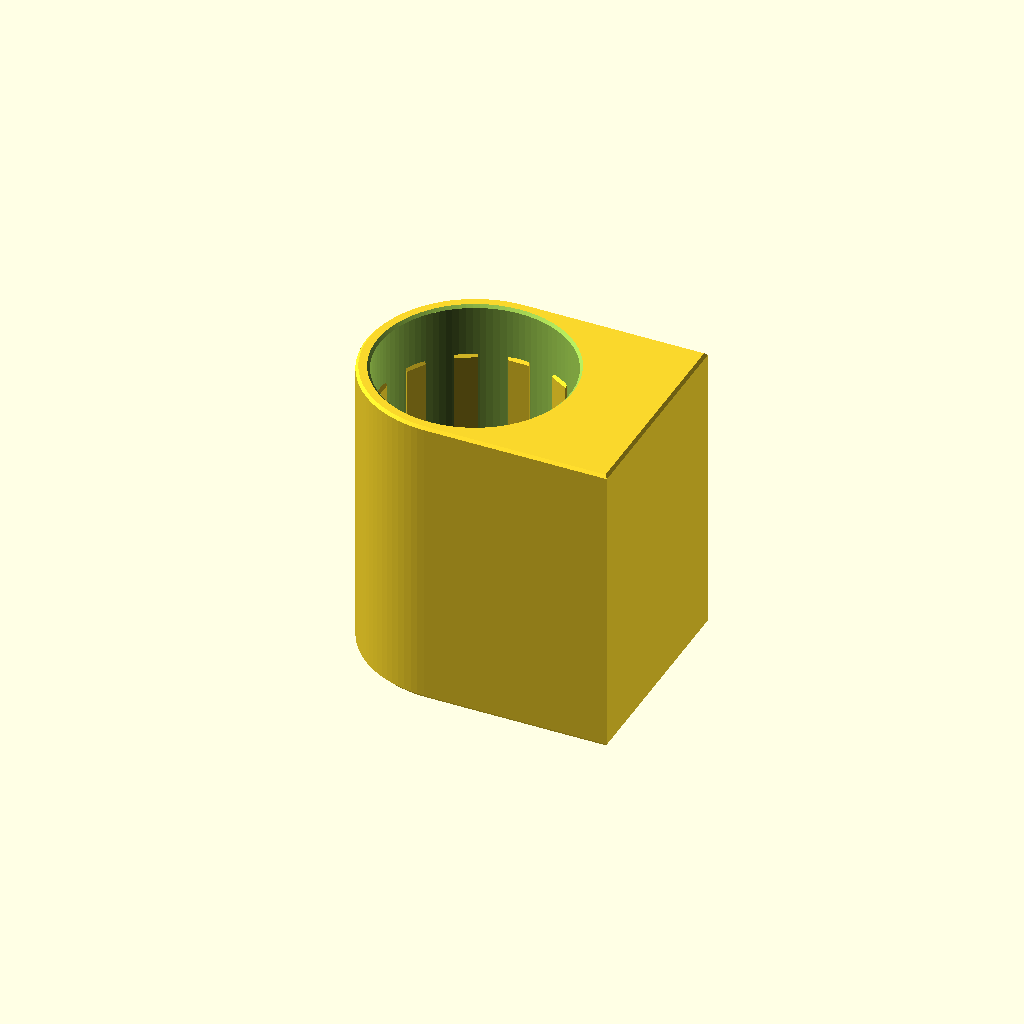
Cell 1: rendered with the file's own defaults.
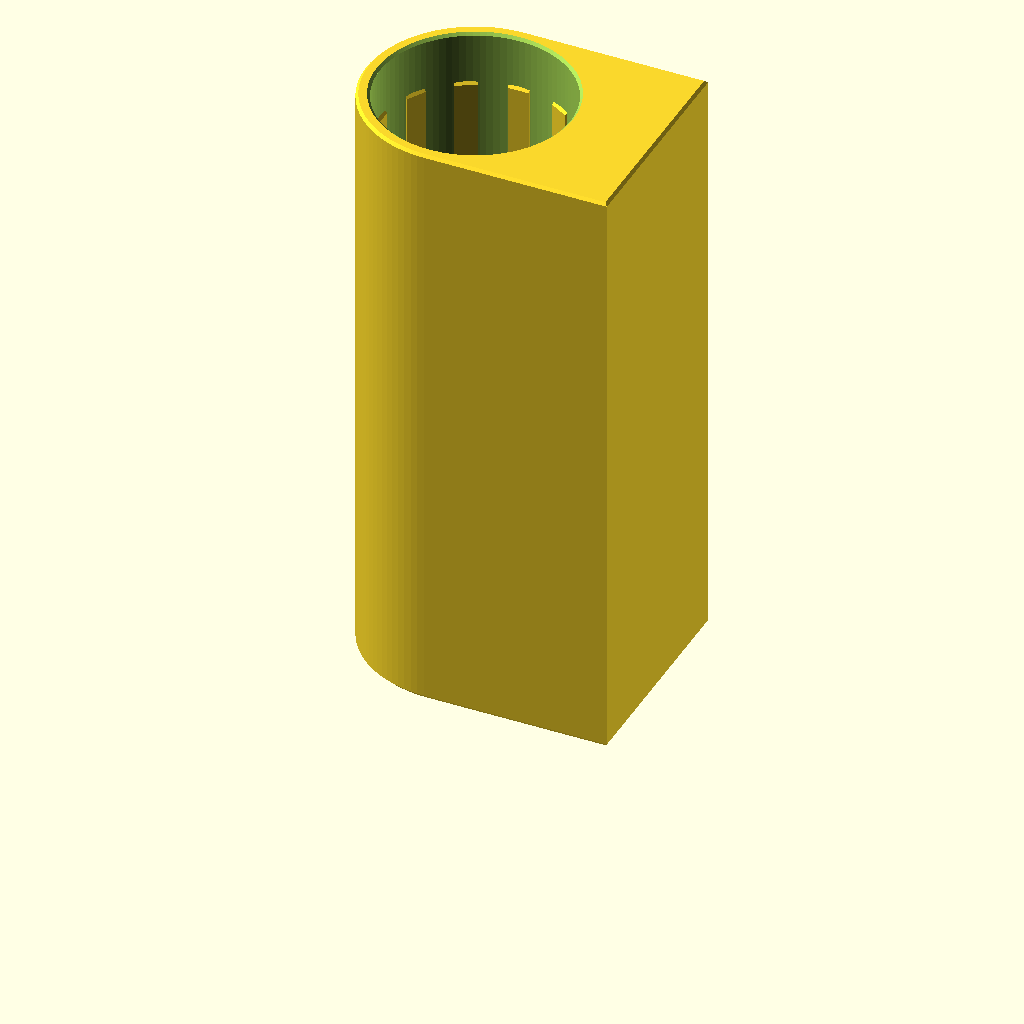
Cell 2: the same model with hoehe = 114.
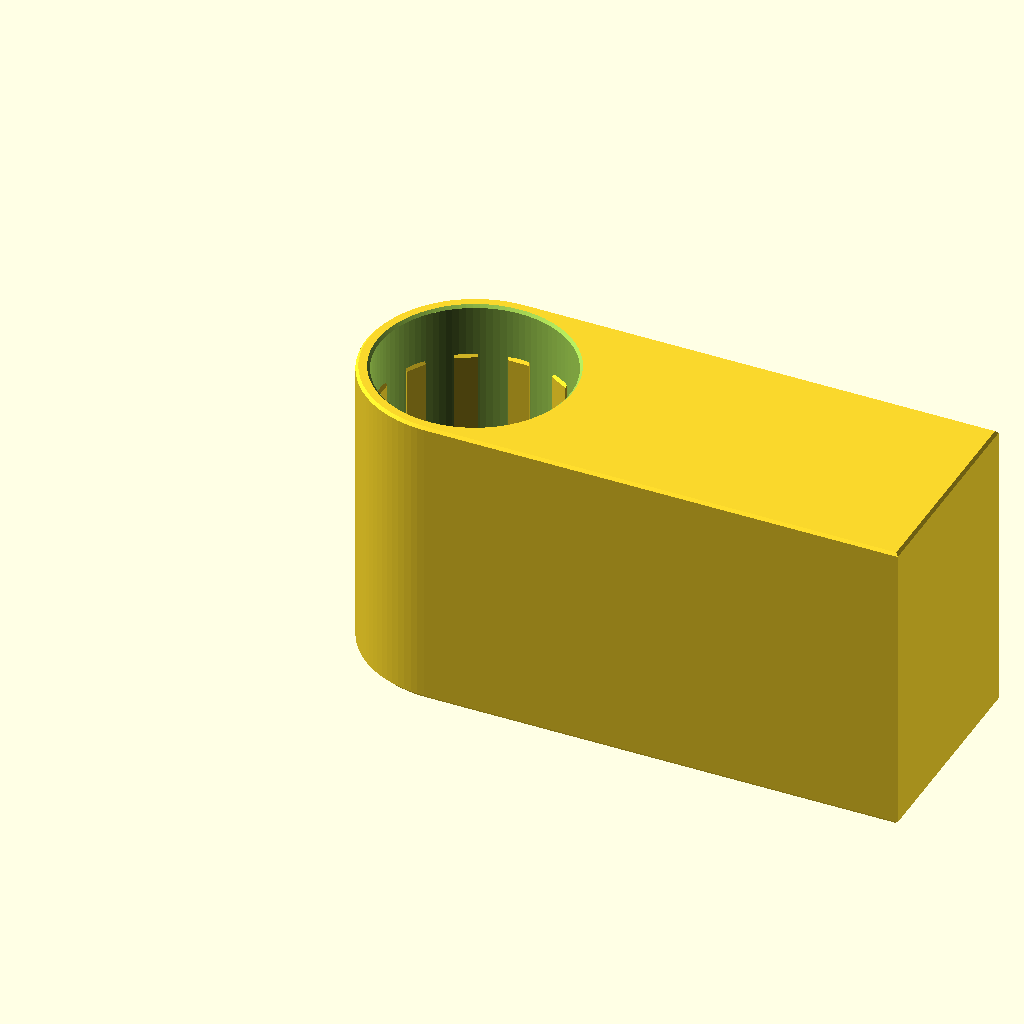
Cell 3: the same model with tiefe = 110.
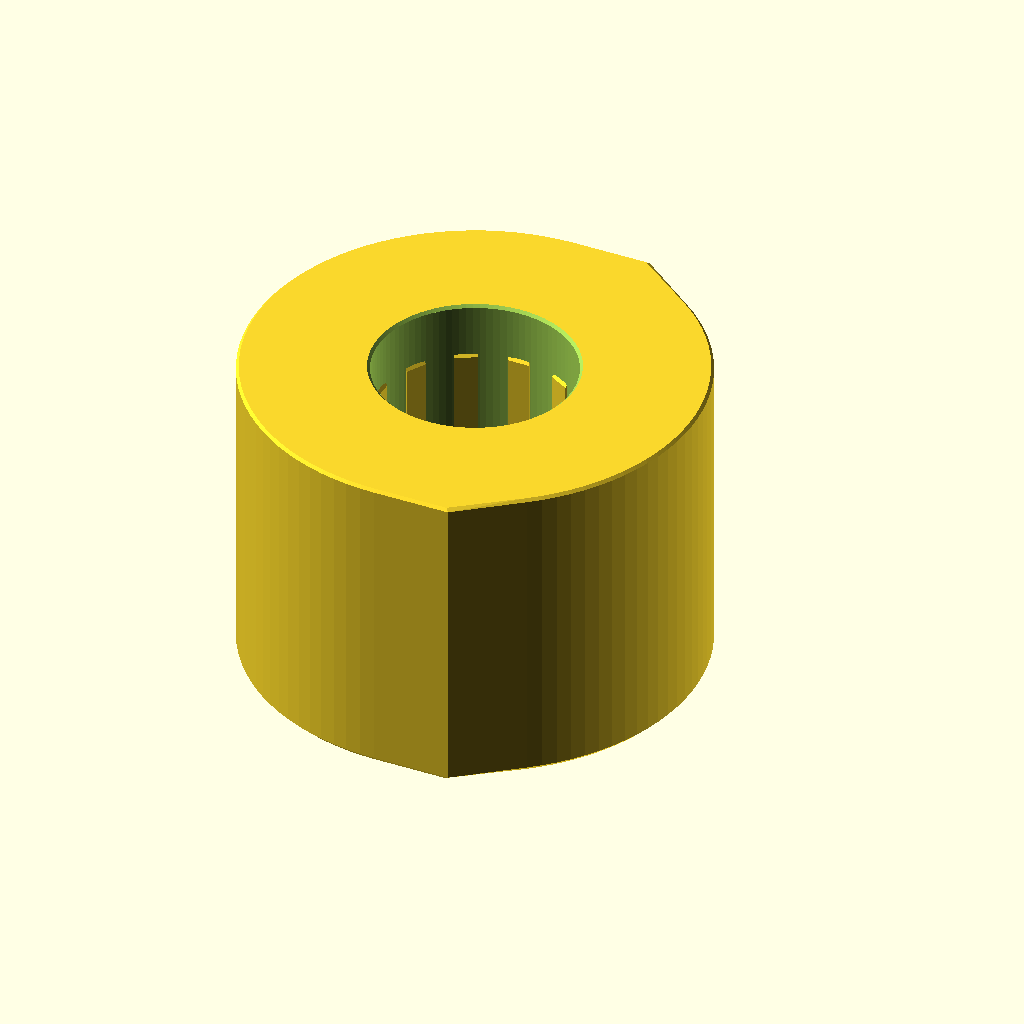
Cell 4: the same model with breite = 82.
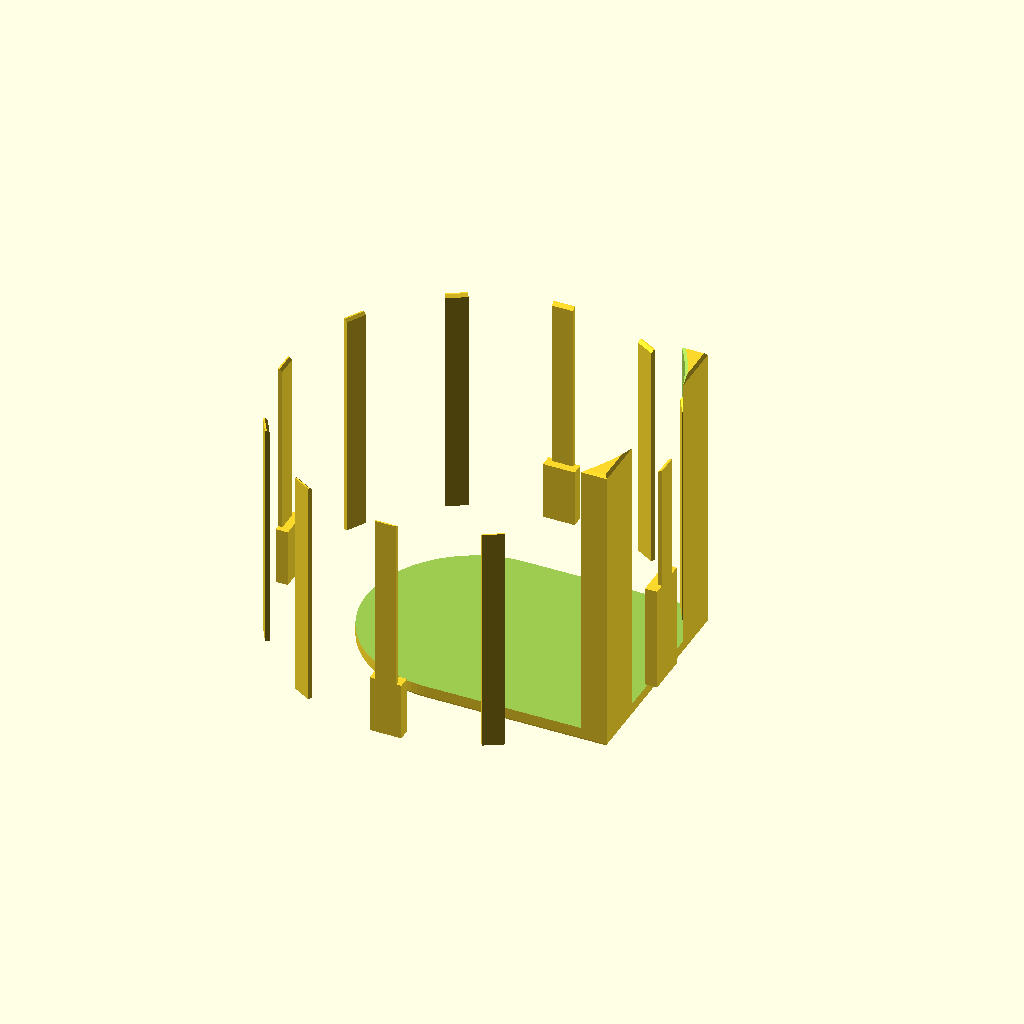
Cell 5: the same model with bohrung_d = 72.
One fixed orthographic camera (rotation 55°, 0°, 25°; colour scheme Cornfield) for every cell.
OpenSCAD source file scad/fuss.scad:
// =====================================================================
// tischfuss_rohrkappe
// Zweck: Tischfuss als einseitig geschlossene Kappe zum Aufstecken auf
//        ein Rundrohr mit ca. 35 bis 36 mm Durchmesser.
//        Grundflaeche D-foermig: Halbkreis (D 41 mm) auf der einen Seite,
//        rechteckige, massive Verlaengerung auf der Gegenseite.
//        Innen 12 Klemmrippen (Presspassung) und 4 radiale Bodenrippen
//        als Anschlag fuer das Rohrende.
//
// Masse:
//   Aussenhoehe                      57 mm
//   Aussentiefe (X)                  55 mm
//   Aussenbreite (Y)                 41 mm
//   Bodenstaerke                      3 mm
//   Bohrung                          D 36 mm, koaxial zum Halbkreis
//   Bohrungstiefe                    54 mm (abgeleitet)
//   Wandstaerke Rundseite            2,5 mm (abgeleitet)
//   Verlaengerung ab Bohrungsachse   34,5 mm (abgeleitet)
//   Klemmrippen                      12 Stk, 30 Grad Teilung, 4 mm breit,
//                                    0,5 mm radial, freier Innen-D 35 mm,
//                                    von 10 mm unter Oberkante bis Boden
//                                    (Laenge 44 mm), oben 45-Grad-Anlauf
//   Bodenrippen                      4 Stk, 90 Grad Teilung, 2 mm lang,
//                                    6 mm breit, 11 mm hoch; Ausnahme Rippe zur
//                                    Rechteckseite (+X): 2 mm lang, 8 mm breit,
//                                    20 mm hoch
//   Einfuehrfase Bohrung             0,5 mm x 45 Grad
//   Fase Aussenkante unten           1 mm x 45 Grad
//   Fase Aussenkante oben            0,5 mm x 45 Grad
//
// Koordinaten: Bohrungsachse = Z-Achse, Halbkreis auf -X-Seite,
//              Verlaengerung in +X. Boden liegt auf z = 0.
// Druck: Boden auf dem Druckbett, Oeffnung nach oben, ABS, Prusa Core One.
// =====================================================================

// ---------------- Parameter ----------------
hoehe             = 57;    // Aussenhoehe in mm
tiefe             = 55;    // Aussentiefe inklusive rechteckiger Verlaengerung in mm
breite            = 41;    // Aussenbreite = Durchmesser der Rundseite in mm
boden             = 3;     // Bodenstaerke in mm
bohrung_d         = 36;    // Bohrungsdurchmesser in mm
einfuehr_tiefe    = 10;    // Glatter Bereich ohne Rippen unter der Oberkante in mm
rippe_anzahl      = 12;    // Anzahl der Klemmrippen
rippe_b           = 4;     // Breite einer Klemmrippe in mm
rippe_h           = 0.5;   // Radialer Ueberstand einer Klemmrippe in mm
bodenrippe_anzahl = 4;     // Anzahl der Bodenrippen
bodenrippe_l      = 2;    // Radiale Laenge einer Bodenrippe in mm
bodenrippe_b      = 6;     // Breite einer Bodenrippe in mm
bodenrippe_h      = 11;     // Hoehe einer Bodenrippe in mm
bodenrippe_u_l    = 2;    // Radiale Laenge der Bodenrippe zur Rechteckseite (+X) in mm
bodenrippe_u_b    = 8;     // Breite der Bodenrippe zur Rechteckseite (+X) in mm
bodenrippe_u_h    = 20;    // Hoehe der Bodenrippe zur Rechteckseite (+X) in mm

bohr_fase         = 0.5;   // Einfuehrfase an der Bohrungsoberkante in mm (45 Grad)
fase_unten        = 1;     // Fase der Aussenkante an der Grundflaeche in mm (45 Grad)
fase_oben         = 0.5;   // Fase der Aussenkante an der Oberseite in mm (45 Grad)

einbett           = 0.3;   // Einbettung der Rippen in die Wand in mm
ueberlapp         = 0.01;  // Ueberlappung gegen Kantenberuehrung in mm
eps               = 0.1;   // Ueberstand von Abzugskoerpern in mm

// ---------------- Abgeleitete Masse ----------------
r_aussen       = breite / 2;                 // Radius Rundseite: 20.5 mm
bohrung_r      = bohrung_d / 2;              // Bohrungsradius: 18 mm
verl           = tiefe - r_aussen;           // Verlaengerung ab Achse: 34.5 mm
rippe_r_innen  = bohrung_r - rippe_h;        // Innenradius ueber Klemmrippen: 17.5 mm
rippe_z_oben   = hoehe - einfuehr_tiefe;     // Oberkante Klemmrippen: 47 mm
wand_r         = bohrung_r + einbett;        // Aussenende der Rippen in der Wand

// Pruefung der Fertigungsauflage
assert(rippe_h >= 0.4, "Klemmrippen-Ueberstand muss mindestens 0,4 mm betragen");

// ---------------- Aufloesung ----------------
$fn = 96;

// ---------------- Module ----------------

// 2D-Grundflaeche in D-Form: Halbkreis um den Ursprung plus Rechteck in +X
module d_form() {
    union() {
        circle(r = r_aussen);
        translate([0, -r_aussen]) square([verl, breite]);
    }
}

// Aussenkoerper mit Fasen unten und oben (D-Form ist konvex, daher hull exakt)
module aussenkoerper() {
    hull() {
        // untere Fasenkante
        linear_extrude(height = ueberlapp)
            offset(delta = -fase_unten) d_form();
        // voller Querschnitt
        translate([0, 0, fase_unten])
            linear_extrude(height = hoehe - fase_unten - fase_oben)
                d_form();
        // obere Fasenkante
        translate([0, 0, hoehe - ueberlapp])
            linear_extrude(height = ueberlapp)
                offset(delta = -fase_oben) d_form();
    }
}

// Bohrung von oben bis auf den Boden, mit Einfuehrfase an der Oberkante
module bohrung() {
    translate([0, 0, boden])
        cylinder(h = hoehe - boden + eps, r = bohrung_r);
    translate([0, 0, hoehe - bohr_fase])
        cylinder(h = bohr_fase + eps, r1 = bohrung_r, r2 = bohrung_r + bohr_fase + eps);
}

// Eine Klemmrippe in +X-Richtung, Profil in der XZ-Ebene mit 45-Grad-Anlauf oben
module klemmrippe() {
    rotate([90, 0, 0])
        linear_extrude(height = rippe_b, center = true)
            polygon([
                [rippe_r_innen, boden - ueberlapp],
                [wand_r,        boden - ueberlapp],
                [wand_r,        rippe_z_oben],
                [bohrung_r,     rippe_z_oben],
                [rippe_r_innen, rippe_z_oben - rippe_h]
            ]);
}

// Alle Klemmrippen gleichmaessig verteilt
module klemmrippen() {
    for (i = [0 : rippe_anzahl - 1])
        rotate([0, 0, i * 360 / rippe_anzahl])
            klemmrippe();
}

// Eine Bodenrippe in +X-Richtung, von der Bohrungswand radial nach innen
module bodenrippe(l, b, h) {
    r_i = bohrung_r - l;   // Innenende der Rippe (negativ = ueber die Achse hinaus)
    translate([r_i, -b / 2, boden - ueberlapp])
        cube([wand_r - r_i, b, h + ueberlapp]);
}

// Alle Bodenrippen gleichmaessig verteilt; die zur Rechteckseite (+X, 0 Grad) ist groesser
module bodenrippen() {
    for (i = [0 : bodenrippe_anzahl - 1]) {
        w = i * 360 / bodenrippe_anzahl;
        rotate([0, 0, w])
            if (w == 0)   bodenrippe(bodenrippe_u_l, bodenrippe_u_b, bodenrippe_u_h);
            else          bodenrippe(bodenrippe_l, bodenrippe_b, bodenrippe_h);
    }
}

// Hauptmodul: Kappe mit Bohrung, Klemmrippen und Bodenrippen
module tischfuss_rohrkappe() {
    union() {
        difference() {
            aussenkoerper();
            bohrung();
        }
        klemmrippen();
        bodenrippen();
    }
}

// ---------------- Aufruf ----------------
tischfuss_rohrkappe();
Parameter table extracted from the source (name, type, default, range or options):
hoehe: number, default 57
tiefe: number, default 55
breite: number, default 41
boden: number, default 3
bohrung_d: number, default 36
einfuehr_tiefe: number, default 10
rippe_anzahl: number, default 12
rippe_b: number, default 4
rippe_h: number, default 0.5
bodenrippe_anzahl: number, default 4
bodenrippe_l: number, default 2
bodenrippe_b: number, default 6
bodenrippe_h: number, default 11
bodenrippe_u_l: number, default 2
bodenrippe_u_b: number, default 8
bodenrippe_u_h: number, default 20
bohr_fase: number, default 0.5
fase_unten: number, default 1
fase_oben: number, default 0.5
einbett: number, default 0.3
ueberlapp: number, default 0.01
eps: number, default 0.1
